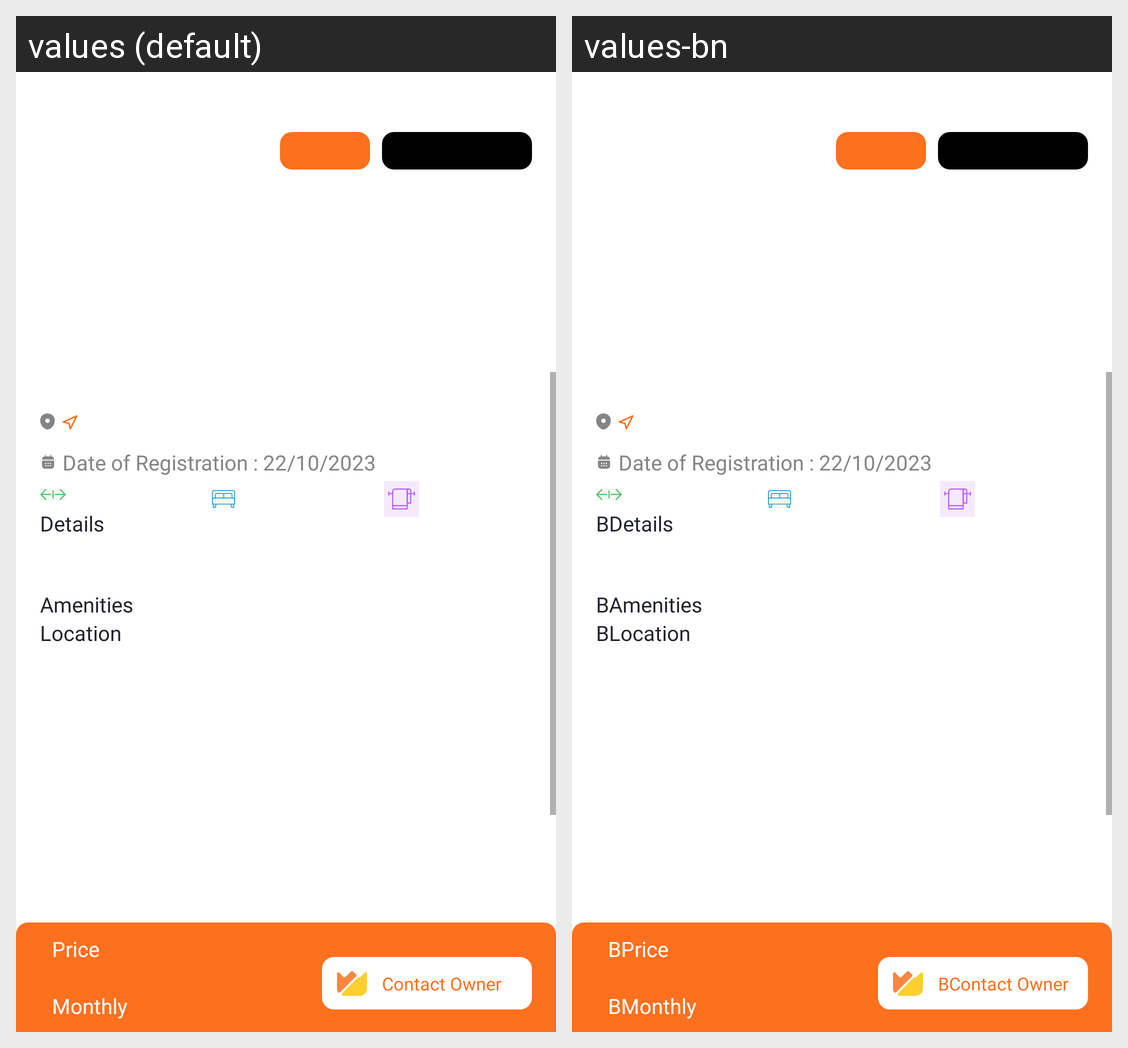

Strings drawn on this Android screen and how each of the app's shown locales translates them:
Android screen res/layout/activity_complete_parking_to_let_details.xml rendered under 2 locales, left to right: values (default), values-bn. Device: Nexus 5 (rendered at 1080×1920; each locale shown at half size, 540×960, under a caption strip naming it); theme Theme.Intercom.
Strings drawn on this screen, with the default value and each locale's value (text and hints the layout hard-codes, and strings that could not be matched under every locale, appear in the picture but are not listed):

details
  values: Details
  values-bn: BDetails

amenities
  values: Amenities
  values-bn: BAmenities

location
  values: Location
  values-bn: BLocation

price
  values: Price
  values-bn: BPrice

monthly
  values: Monthly
  values-bn: BMonthly

contact_owner
  values: Contact Owner
  values-bn: BContact Owner
